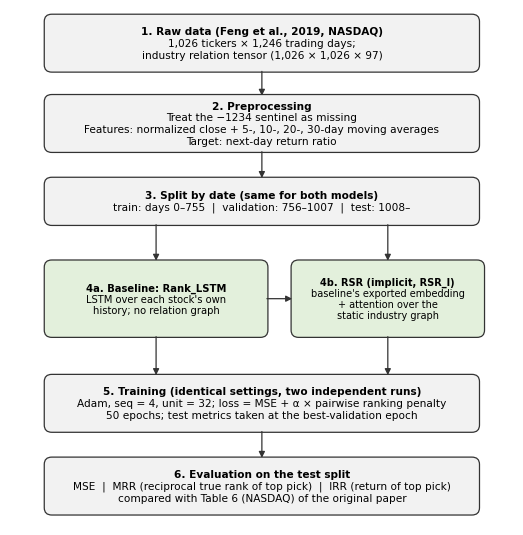

Python code for this plot:
"""Draws the experimental-design flow chart used in main.tex.

Run:  python make_flowchart.py   ->  flowchart.pdf (used by LaTeX) and flowchart.png (preview)
"""
import matplotlib
matplotlib.use("Agg")
import matplotlib.pyplot as plt
from matplotlib.patches import FancyBboxPatch, FancyArrowPatch

plt.rcParams["font.family"] = "DejaVu Sans"
plt.rcParams["pdf.fonttype"] = 42

fig, ax = plt.subplots(figsize=(6.5, 6.7))
ax.set_xlim(0, 10)
ax.set_ylim(1.3, 11.9)
ax.axis("off")

GRAY, BLUE, GREEN, EDGE = "#f2f2f2", "#dbe7f3", "#e3f0dc", "#333333"


def box(cx, cy, w, h, text, fc=GRAY, size=7.6):
    ax.add_patch(FancyBboxPatch((cx - w / 2, cy - h / 2), w, h,
                                boxstyle="round,pad=0.02,rounding_size=0.15",
                                fc=fc, ec=EDGE, lw=0.9))
    lines = text.split("\n")
    n = len(lines)
    step = size * 0.0205 * 1.55
    y0 = cy + step * (n - 1) / 2
    for i, ln in enumerate(lines):
        ax.text(cx, y0 - i * step, ln, ha="center", va="center", fontsize=size,
                fontweight="bold" if i == 0 else "normal")


def arrow(p, q):
    ax.add_patch(FancyArrowPatch(p, q, arrowstyle="-|>", mutation_scale=9, lw=0.9,
                                 color=EDGE, shrinkA=0, shrinkB=0))


box(5, 11.2, 8.6, 1.15,
    "1. Raw data (Feng et al., 2019, NASDAQ)\n"
    "1,026 tickers × 1,246 trading days;\n"
    "industry relation tensor (1,026 × 1,026 × 97)")
box(5, 9.55, 8.6, 1.15,
    "2. Preprocessing\n"
    "Treat the −1234 sentinel as missing\n"
    "Features: normalized close + 5-, 10-, 20-, 30-day moving averages\n"
    "Target: next-day return ratio")
box(5, 7.95, 8.6, 0.95,
    "3. Split by date (same for both models)\n"
    "train: days 0–755  |  validation: 756–1007  |  test: 1008–")

box(2.9, 5.95, 4.4, 1.55,
    "4a. Baseline: Rank_LSTM\nLSTM over each stock's own\nhistory; no relation graph", fc=GREEN, size=7.2)
box(7.5, 5.95, 3.8, 1.55,
    "4b. RSR (implicit, RSR_I)\nbaseline's exported embedding\n+ attention over the\nstatic industry graph",
    fc=GREEN, size=7.0)

box(5, 3.8, 8.6, 1.15,
    "5. Training (identical settings, two independent runs)\n"
    "Adam, seq = 4, unit = 32; loss = MSE + α × pairwise ranking penalty\n"
    "50 epochs; test metrics taken at the best-validation epoch")
box(5, 2.1, 8.6, 1.15,
    "6. Evaluation on the test split\n"
    "MSE  |  MRR (reciprocal true rank of top pick)  |  IRR (return of top pick)\n"
    "compared with Table 6 (NASDAQ) of the original paper")

arrow((5, 10.62), (5, 10.12))
arrow((5, 8.97), (5, 8.43))
arrow((2.9, 7.47), (2.9, 6.73))
arrow((7.5, 7.47), (7.5, 6.73))
arrow((5.1, 5.95), (5.6, 5.95))
arrow((2.9, 5.17), (2.9, 4.38))
arrow((7.5, 5.17), (7.5, 4.38))
arrow((5, 3.22), (5, 2.68))

fig.savefig("flowchart.pdf", bbox_inches="tight", pad_inches=0.05)
fig.savefig("flowchart.png", dpi=170, bbox_inches="tight", pad_inches=0.05)
print("saved flowchart.pdf, flowchart.png")
